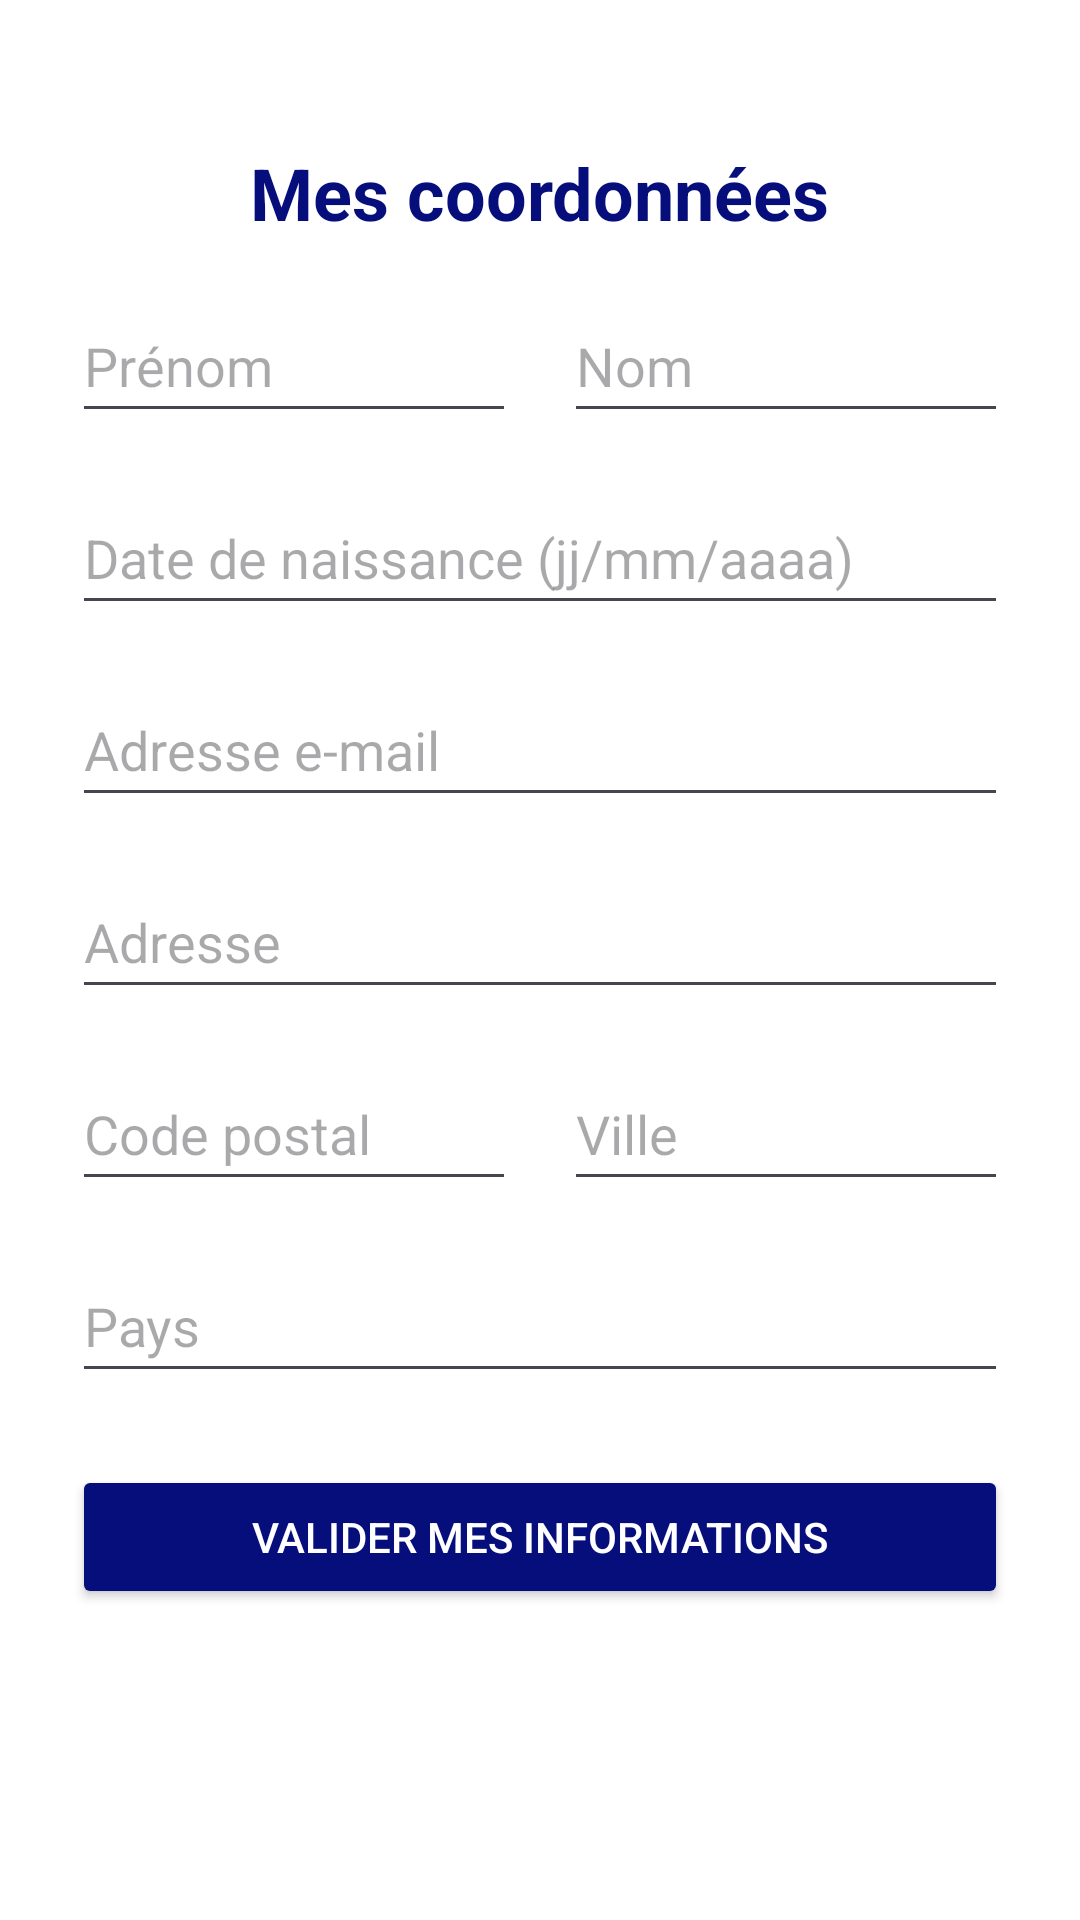

Layout XML and referenced resources for this Android screen:
<!-- AndroidManifest.xml: application theme Theme.Associationcoeurdefrance -->
<!-- res/layout/fragment_infos.xml -->
<?xml version="1.0" encoding="utf-8"?>
<androidx.constraintlayout.widget.ConstraintLayout
    xmlns:android="http://schemas.android.com/apk/res/android"
    xmlns:app="http://schemas.android.com/apk/res-auto"
    android:layout_width="match_parent"
    android:layout_height="match_parent"
    android:padding="24dp"
    android:background="#FFFFFF">

    <ScrollView
        android:layout_width="0dp"
        android:layout_height="0dp"
        app:layout_constraintTop_toTopOf="parent"
        app:layout_constraintBottom_toBottomOf="parent"
        app:layout_constraintStart_toStartOf="parent"
        app:layout_constraintEnd_toEndOf="parent">

        <LinearLayout
            android:layout_width="match_parent"
            android:layout_height="wrap_content"
            android:orientation="vertical">

            <TextView
                android:layout_width="wrap_content"
                android:layout_height="wrap_content"
                android:text="Mes coordonnées"
                android:textSize="24sp"
                android:textStyle="bold"
                android:textColor="@color/darkblue"
                android:layout_gravity="center_horizontal"
                android:layout_marginTop="24dp" />

            <LinearLayout
                android:layout_width="match_parent"
                android:layout_height="wrap_content"
                android:orientation="horizontal"
                android:layout_marginTop="16dp">

                <EditText
                    android:id="@+id/etFirstName"
                    android:layout_width="0dp"
                    android:layout_height="wrap_content"
                    android:layout_weight="1"
                    android:minHeight="48dp"
                    android:hint="Prénom"
                    android:inputType="textPersonName"
                    android:layout_marginEnd="8dp" />

                <EditText
                    android:id="@+id/etLastName"
                    android:layout_width="0dp"
                    android:layout_height="wrap_content"
                    android:layout_weight="1"
                    android:minHeight="48dp"
                    android:hint="Nom"
                    android:inputType="textPersonName"
                    android:layout_marginStart="8dp" />

            </LinearLayout>

            <EditText
                android:id="@+id/etBirthdate"
                android:layout_width="match_parent"
                android:layout_height="wrap_content"
                android:minHeight="48dp"
                android:hint="Date de naissance (jj/mm/aaaa)"
                android:inputType="date"
                android:layout_marginTop="16dp" />

            <EditText
                android:id="@+id/etEmail"
                android:layout_width="match_parent"
                android:layout_height="wrap_content"
                android:minHeight="48dp"
                android:hint="Adresse e-mail"
                android:inputType="textEmailAddress"
                android:layout_marginTop="16dp" />

            <EditText
                android:id="@+id/etAddress"
                android:layout_width="match_parent"
                android:layout_height="wrap_content"
                android:minHeight="48dp"
                android:hint="Adresse"
                android:inputType="textPostalAddress"
                android:layout_marginTop="16dp" />

            <LinearLayout
                android:layout_width="match_parent"
                android:layout_height="wrap_content"
                android:orientation="horizontal"
                android:layout_marginTop="16dp">

                <EditText
                    android:id="@+id/etPostalCode"
                    android:layout_width="0dp"
                    android:layout_height="wrap_content"
                    android:layout_weight="1"
                    android:minHeight="48dp"
                    android:hint="Code postal"
                    android:inputType="number"
                    android:layout_marginEnd="8dp" />

                <EditText
                    android:id="@+id/etCity"
                    android:layout_width="0dp"
                    android:layout_height="wrap_content"
                    android:layout_weight="1"
                    android:minHeight="48dp"
                    android:hint="Ville"
                    android:inputType="text"
                    android:layout_marginStart="8dp" />

            </LinearLayout>

            <EditText
                android:id="@+id/etCountry"
                android:layout_width="match_parent"
                android:layout_height="wrap_content"
                android:minHeight="48dp"
                android:hint="Pays"
                android:inputType="text"
                android:layout_marginTop="16dp" />

            <Button
                android:id="@+id/btnRegister"
                android:layout_width="match_parent"
                android:layout_height="wrap_content"
                android:minHeight="48dp"
                android:text="Valider mes informations"
                android:layout_marginTop="24dp"
                android:backgroundTint="@color/darkblue"
                android:textColor="#FFFFFF" />

        </LinearLayout>
    </ScrollView>
</androidx.constraintlayout.widget.ConstraintLayout>
<!-- resources referenced by this layout -->
<resources>
  <color name="darkblue">#050E7A</color>
  <style name="Theme.Associationcoeurdefrance" parent="Theme.Material3.Light.NoActionBar">
          
          <item name="colorPrimary">#6200EE</item>
          <item name="colorOnPrimary">#FFFFFF</item>
  
  
          <item name="colorOnBackground">#121212</item>
  
          
          <item name="colorSurface">#F5F5F5</item>
          <item name="colorOnSurface">#000000</item>
  
          
          <item name="colorError">#B00020</item>
          <item name="colorOnError">#FFFFFF</item>
  
          
          <item name="android:windowBackground">#FFFFFF</item>
  
  
      </style>
</resources>
